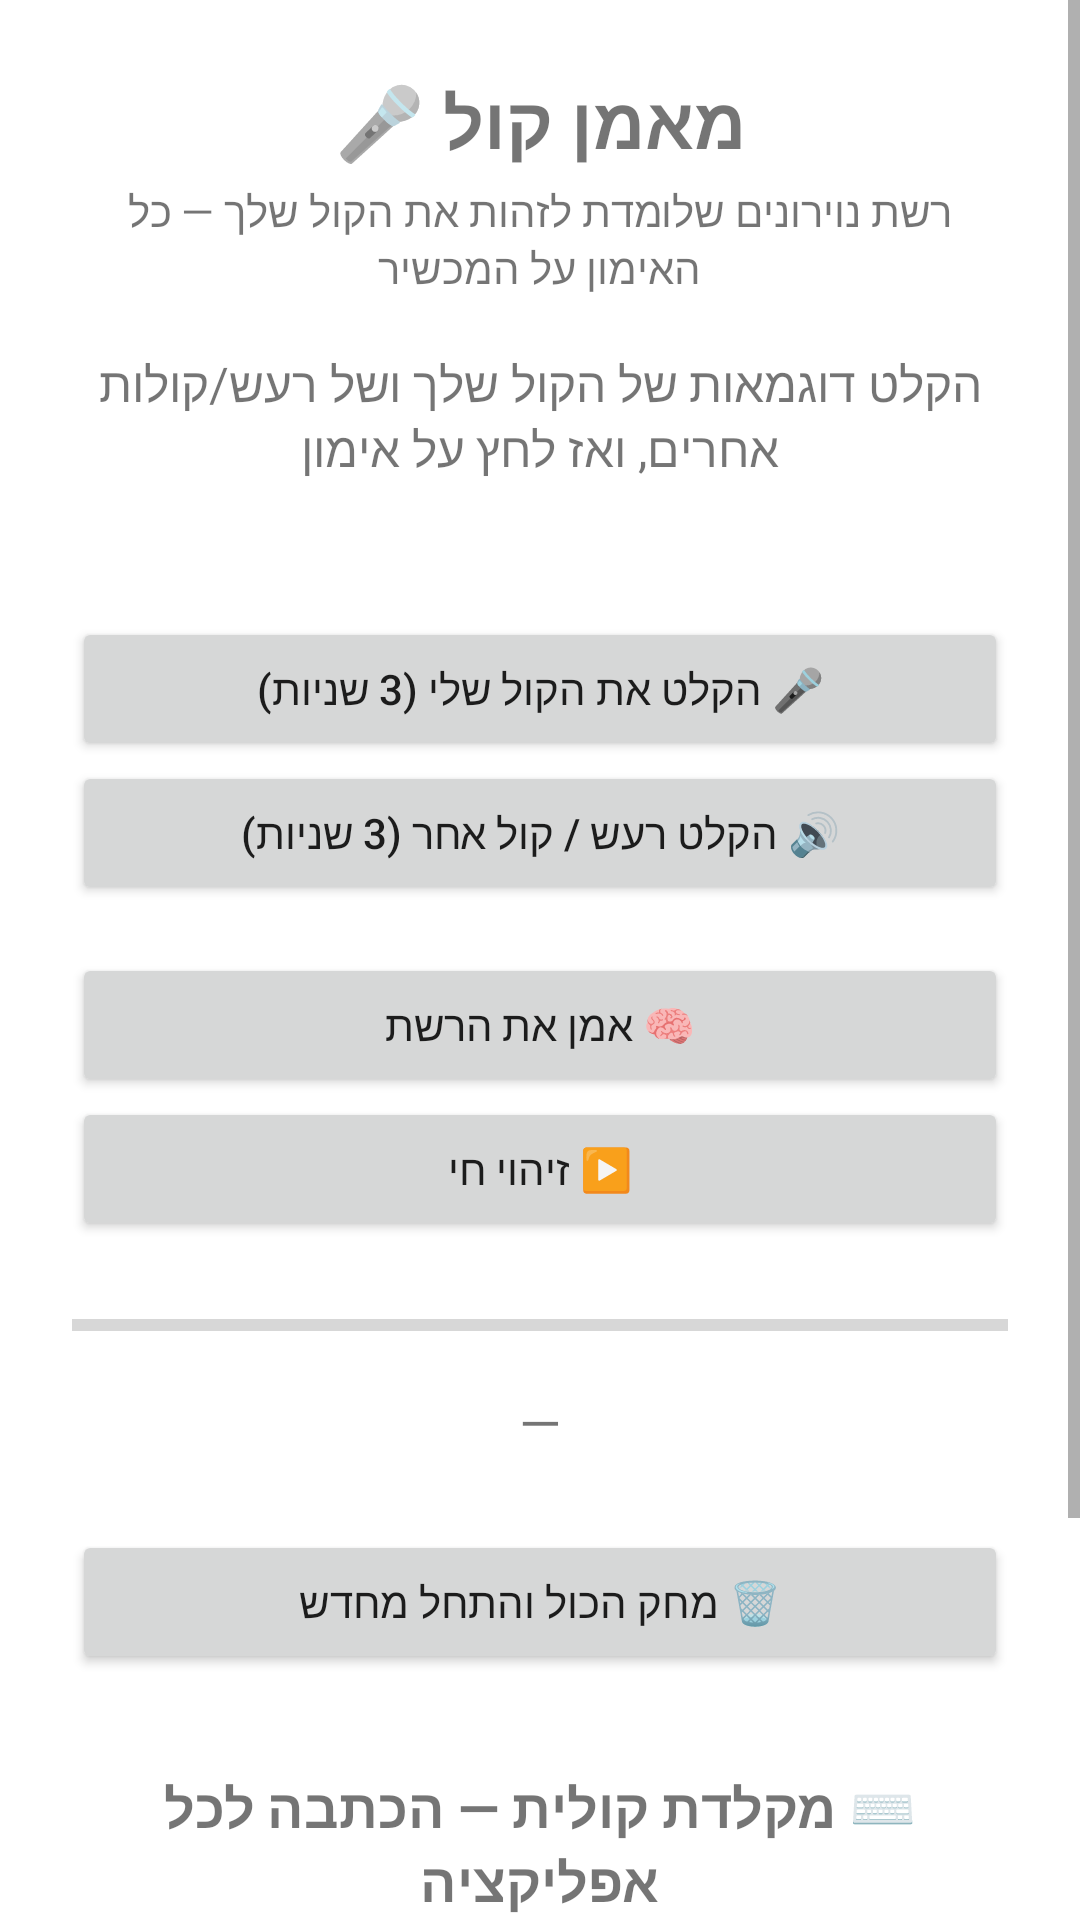

The Android layout XML behind this screen, and the referenced resources:
<!-- AndroidManifest.xml: application theme Theme.VoiceTrainer -->
<!-- res/layout/activity_main.xml -->
<?xml version="1.0" encoding="utf-8"?>
<ScrollView xmlns:android="http://schemas.android.com/apk/res/android"
    android:layout_width="match_parent"
    android:layout_height="match_parent"
    android:fillViewport="true">

    <LinearLayout
        android:layout_width="match_parent"
        android:layout_height="wrap_content"
        android:orientation="vertical"
        android:padding="24dp">

        <TextView
            android:layout_width="match_parent"
            android:layout_height="wrap_content"
            android:text="@string/app_title"
            android:textSize="24sp"
            android:textStyle="bold"
            android:gravity="center" />

        <TextView
            android:layout_width="match_parent"
            android:layout_height="wrap_content"
            android:text="@string/app_subtitle"
            android:textSize="14sp"
            android:gravity="center"
            android:layout_marginTop="4dp"
            android:layout_marginBottom="16dp" />

        <TextView
            android:id="@+id/statusText"
            android:layout_width="match_parent"
            android:layout_height="wrap_content"
            android:text="@string/status_idle"
            android:textSize="16sp"
            android:gravity="center"
            android:minHeight="48dp"
            android:layout_marginBottom="8dp" />

        <TextView
            android:id="@+id/countsText"
            android:layout_width="match_parent"
            android:layout_height="wrap_content"
            android:textSize="14sp"
            android:gravity="center"
            android:layout_marginBottom="16dp" />

        <Button
            android:id="@+id/recordMeButton"
            android:layout_width="match_parent"
            android:layout_height="wrap_content"
            android:text="@string/button_record_me" />

        <Button
            android:id="@+id/recordOtherButton"
            android:layout_width="match_parent"
            android:layout_height="wrap_content"
            android:text="@string/button_record_other" />

        <Button
            android:id="@+id/trainButton"
            android:layout_width="match_parent"
            android:layout_height="wrap_content"
            android:layout_marginTop="16dp"
            android:text="@string/button_train" />

        <Button
            android:id="@+id/liveButton"
            android:layout_width="match_parent"
            android:layout_height="wrap_content"
            android:text="@string/button_live_start" />

        <ProgressBar
            android:id="@+id/probabilityBar"
            style="?android:attr/progressBarStyleHorizontal"
            android:layout_width="match_parent"
            android:layout_height="24dp"
            android:layout_marginTop="16dp"
            android:max="100"
            android:progress="0" />

        <TextView
            android:id="@+id/probabilityText"
            android:layout_width="match_parent"
            android:layout_height="wrap_content"
            android:text="@string/probability_idle"
            android:textSize="18sp"
            android:gravity="center"
            android:layout_marginTop="8dp" />

        <Button
            android:id="@+id/resetButton"
            android:layout_width="match_parent"
            android:layout_height="wrap_content"
            android:layout_marginTop="24dp"
            android:text="@string/button_reset" />

        <TextView
            android:layout_width="match_parent"
            android:layout_height="wrap_content"
            android:layout_marginTop="32dp"
            android:text="@string/ime_section_title"
            android:textSize="18sp"
            android:textStyle="bold"
            android:gravity="center" />

        <TextView
            android:layout_width="match_parent"
            android:layout_height="wrap_content"
            android:layout_marginTop="4dp"
            android:layout_marginBottom="8dp"
            android:text="@string/ime_section_hint"
            android:textSize="14sp"
            android:gravity="center" />

        <Button
            android:id="@+id/enableImeButton"
            android:layout_width="match_parent"
            android:layout_height="wrap_content"
            android:text="@string/button_enable_ime" />

        <Button
            android:id="@+id/pickImeButton"
            android:layout_width="match_parent"
            android:layout_height="wrap_content"
            android:text="@string/button_pick_ime" />

    </LinearLayout>
</ScrollView>
<!-- resources referenced by this layout -->
<resources>
  <string name="app_subtitle">רשת נוירונים שלומדת לזהות את הקול שלך — כל האימון על המכשיר</string>
  <string name="app_title">מאמן קול 🎤</string>
  <string name="button_enable_ime">1️⃣ הפעל את המקלדת בהגדרות</string>
  <string name="button_live_start">▶️ זיהוי חי</string>
  <string name="button_pick_ime">2️⃣ בחר את המקלדת הקולית</string>
  <string name="button_record_me">🎤 הקלט את הקול שלי (3 שניות)</string>
  <string name="button_record_other">🔊 הקלט רעש / קול אחר (3 שניות)</string>
  <string name="button_reset">🗑 מחק הכול והתחל מחדש</string>
  <string name="button_train">🧠 אמן את הרשת</string>
  <string name="ime_section_hint">הפעל את המקלדת בהגדרות, ואז בחר אותה בכל שדה טקסט — הדיבור שלך יוקלד אוטומטית בעברית</string>
  <string name="ime_section_title">⌨️ מקלדת קולית — הכתבה לכל אפליקציה</string>
  <string name="probability_idle">—</string>
  <string name="status_idle">הקלט דוגמאות של הקול שלך ושל רעש/קולות אחרים, ואז לחץ על אימון</string>
  <style name="Theme.VoiceTrainer" parent="Theme.MaterialComponents.DayNight.NoActionBar" />
</resources>
